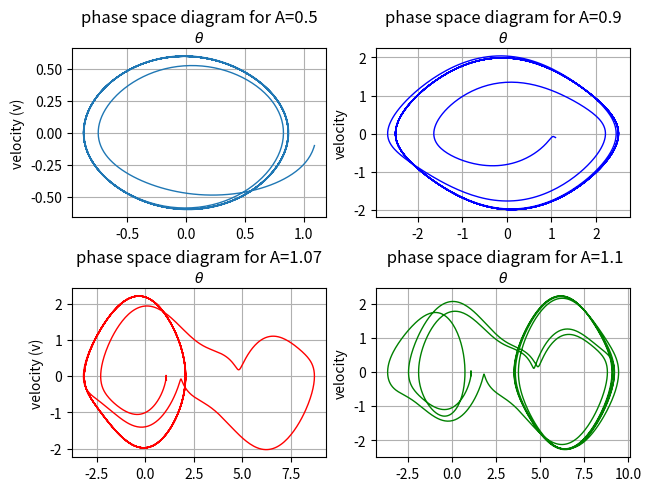

Recreate this plot in Python.
#question 1 (c)
#all packages
import math  as m
import numpy as np
import matplotlib.pyplot as plt
from scipy.integrate import odeint
#given values

a = 0.5
A= [0.5, 0.9, 1.07, 1.1]
w = 0.2/0.3
#function

def func_1(u,t ):
    return ( u[1], - m.sin(u[0]) - a*u[1] + A[l]* m.cos(w*t))
u0 = [1.09, -0.1]
t = np.linspace(0, 100, 2000)
 
#excecution 
fig, axs = plt.subplots(2, 2, constrained_layout=True)

#for the 1 st value of A

ax = axs[0,0]
l=0
oscillation = odeint(func_1, u0, t)
ax.plot( oscillation[:,0], oscillation[:,1] , lw = 1)
ax.xaxis.set_label_position('top')
ax.set_xlabel(r'$\theta$')
ax.set_ylabel('velocity (v)')
ax.grid()
ax.set_title('phase space diagram for A='+str(A[l]))

#for the 2 nd value of A

ax = axs[0,1]
l=1
oscillation = odeint(func_1, u0, t)
ax.plot( oscillation[:,0], oscillation[:,1] , 'b', lw = 1)
ax.xaxis.set_label_position('top')
ax.set_xlabel(r'$\theta$')
ax.grid()
ax.set_ylabel( 'velocity')
ax.set_title('phase space diagram for A='+str(A[l]))

#for the 3 rd value of A

ax = axs[1,0]
l=2
oscillation = odeint(func_1, u0, t)
ax.plot( oscillation[:,0], oscillation[:,1], 'r' , lw = 1)
ax.xaxis.set_label_position('top')
ax.set_xlabel(r'$\theta$')
ax.grid()
ax.set_ylabel('velocity (v)')
ax.set_title('phase space diagram for A='+str(A[l]))

##for the 4-th value of A

ax = axs[1,1]
l=3
oscillation = odeint(func_1, u0, t)
ax.plot( oscillation[:,0], oscillation[:,1], 'g' , lw = 1)
ax.xaxis.set_label_position('top')
ax.set_xlabel(r'$\theta$')
plt.grid()
ax.set_ylabel( 'velocity')
ax.set_title('for A='+str(A[l]))
plt.title(' phase space diagram for A='+str(A[l]))

plt.show()
